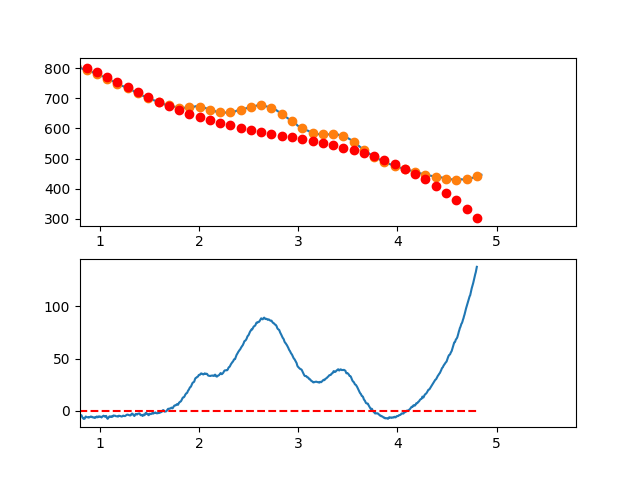

Values plotted in this chart, from the file beside it:
3.497376620970942263e-01, -8.580192450889171596e+00
3.549127125818158923e-01, -7.555663596779709223e+00
3.600877630665375029e-01, -6.078896883091033487e+00
3.652628135512591134e-01, -1.928864561040995795e+00
3.704378640359806685e-01, 7.464611181538884921e-01
3.756129145207023345e-01, 1.318107903276541037e+00
3.807879650054239451e-01, 1.379103543109636121e+00
3.859630154901455557e-01, 3.172475786436734779e+00
3.911380659748671662e-01, 3.848252382040413977e+00
3.963131164595887768e-01, 3.435461078703497151e+00
4.014881669443103873e-01, 4.909129625209402548e+00
4.066632174290319424e-01, 7.600285770340747149e+00
4.118382679137536084e-01, 7.842957262880531744e+00
4.170133183984752190e-01, 6.880171851611862621e+00
4.221883688831968295e-01, 8.489957285317927926e+00
4.273634193679184401e-01, 7.106341312781296438e+00
4.325384698526400507e-01, 6.012351682785038065e+00
4.377135203373616612e-01, 7.709016144112297297e+00
4.428885708220832718e-01, 9.528362445546008530e+00
4.480636213068048823e-01, 8.339418335868913346e+00
4.532386717915264929e-01, 8.921211563864289928e+00
4.584137222762481034e-01, 1.025176987831514452e+01
4.635887727609697140e-01, 1.101612102800424964e+01
4.687638232456912690e-01, 1.130829276171459696e+01
4.739388737304129906e-01, 1.170531282822901176e+01
4.791139242151345456e-01, 1.213220897633118511e+01
4.842889746998561562e-01, 1.121300895480328563e+01
4.894640251845778223e-01, 1.176874051242839414e+01
4.946390756692994328e-01, 1.196543139798984612e+01
4.998141261540209879e-01, 1.245110936027026582e+01
5.049891766387426539e-01, 1.324380214805319156e+01
5.101642271234642090e-01, 1.050053751012114844e+01
5.153392776081858750e-01, 9.699343195257029038e+00
5.205143280929074301e-01, 1.017224695224410880e+01
5.256893785776289851e-01, 8.641276529865081102e+00
5.308644290623507622e-01, 8.893459676903148647e+00
5.360394795470723173e-01, 9.814824142141219454e+00
5.412145300317938723e-01, 9.577397674362259750e+00
5.463895805165155384e-01, 1.047820802234934945e+01
5.515646310012372044e-01, 1.004028293488511281e+01
5.567396814859587595e-01, 8.914650160752898955e+00
5.619147319706804256e-01, 6.498800820631799979e+00
5.670897824554018696e-01, 4.818079522783818902e+00
5.722648329401235356e-01, 5.103294247367784919e+00
5.774398834248452017e-01, 5.663252974542729135e+00
5.826149339095667568e-01, 6.351763684466163795e+00
5.877899843942884228e-01, 6.746634357298034956e+00
5.929650348790099779e-01, 5.992672973195794839e+00
5.981400853637316439e-01, 4.529687512318673726e+00
6.033151358484533100e-01, 3.643485954824882356e+00
6.084901863331748650e-01, 1.523876280873082578e+00
6.136652368178964201e-01, 3.436664706218834908e-01
6.188402873026181972e-01, 1.491664504229675003e+00
6.240153377873396412e-01, 2.641678361855724688e+00
6.291903882720613073e-01, 1.465516023657414735e+00
6.343654387567828623e-01, 4.619854697941718769e-01
6.395404892415045284e-01, 1.408946804244806117e-01
6.447155397262261944e-01, 8.360516357065534976e-01
6.498905902109477495e-01, 2.447264315799543510e+00
6.550656406956693045e-01, 1.927340700861464029e+00
6.602406911803910816e-01, 1.550088771051264303e+00
... 809 more rows
